Dataset: neu_processed (GitHub, CRWJ-WJ/crwj). Classes: crazing, inclusion, pitted surface, rolled-in scale, scratches.

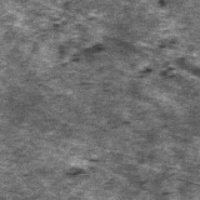
Label: rolled-in scale

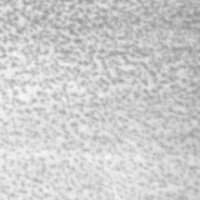
Label: pitted surface

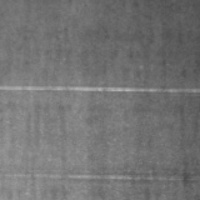
Label: scratches

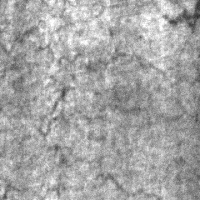
Label: crazing

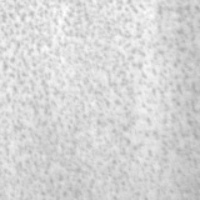
Label: pitted surface

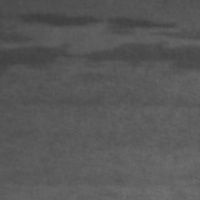
Label: inclusion
